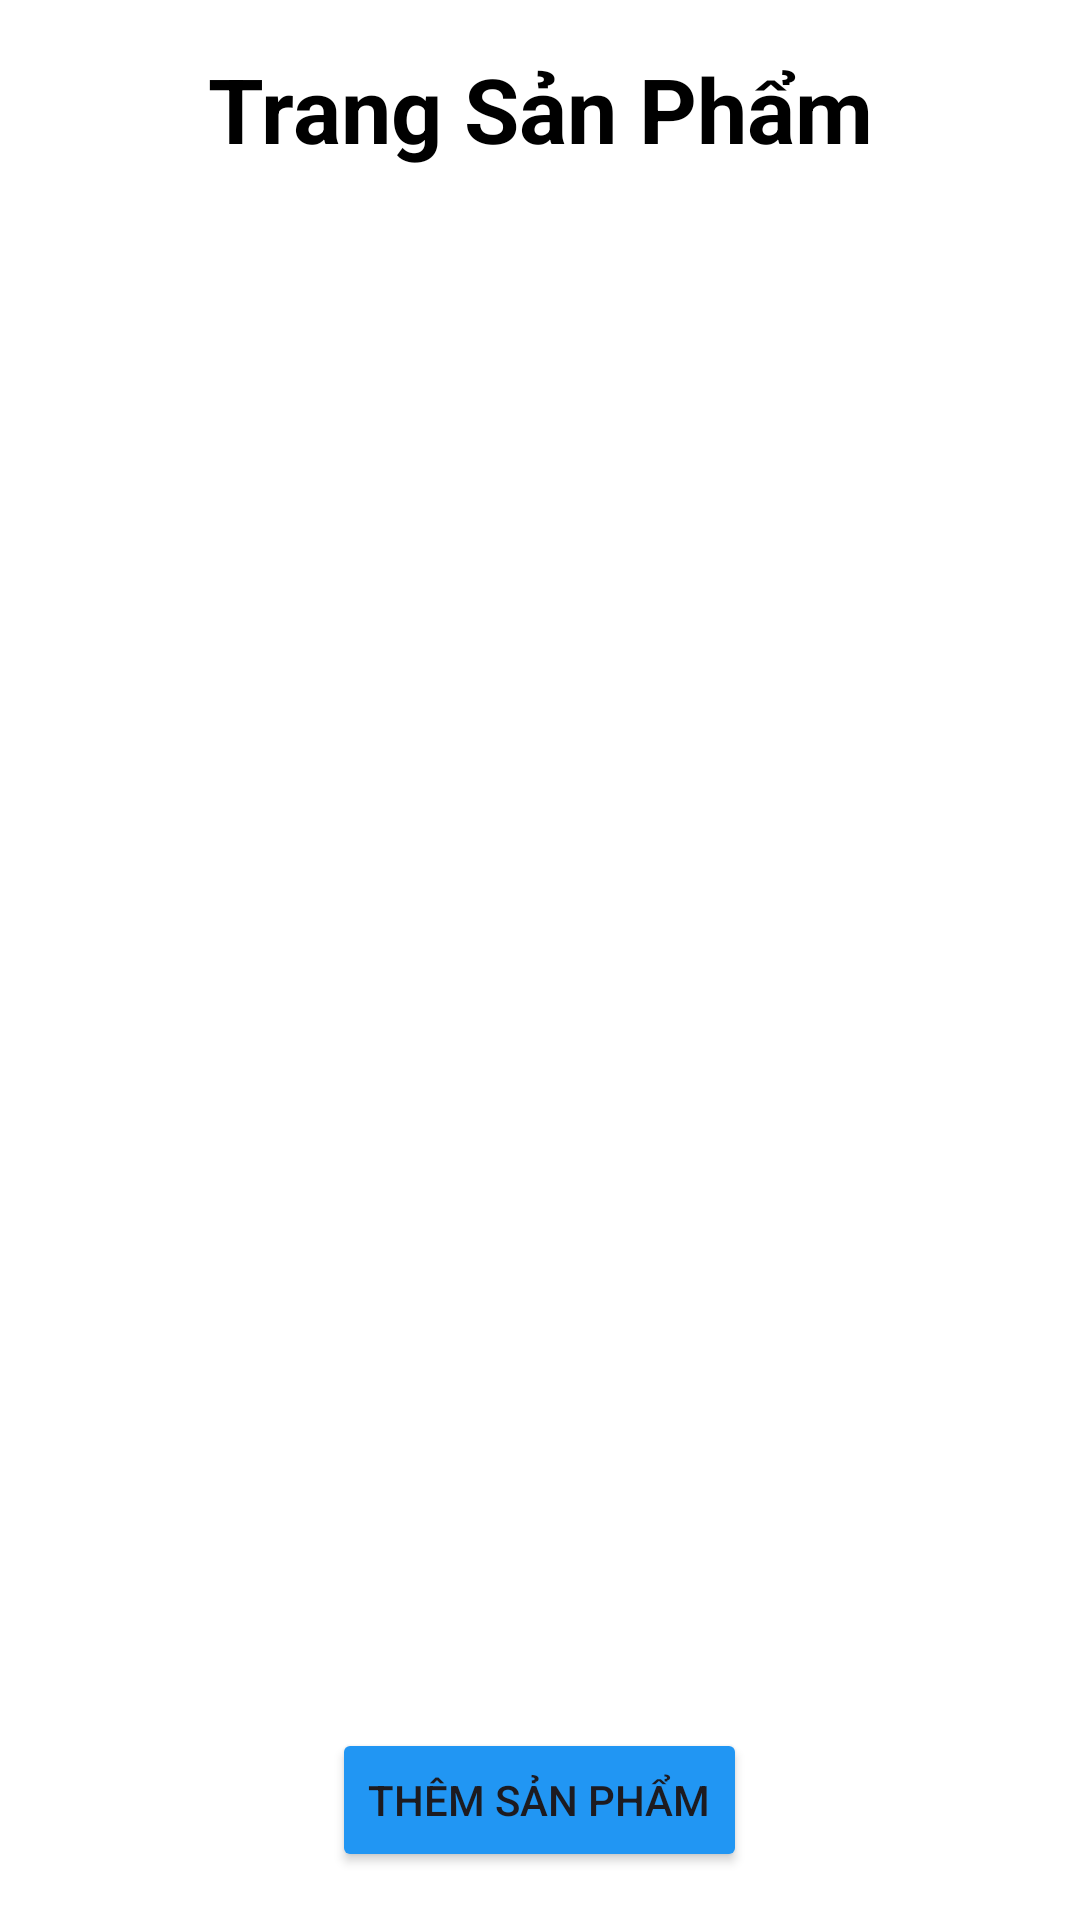

Produce the Android XML layout that renders to this screen, including the resource entries it uses.
<!-- AndroidManifest.xml: application theme Theme.PromaApp -->
<!-- res/layout/activity_product_page.xml -->
<LinearLayout xmlns:android="http://schemas.android.com/apk/res/android"
    xmlns:tools="http://schemas.android.com/tools"
    android:layout_width="match_parent"
    android:layout_height="match_parent"
    xmlns:app="http://schemas.android.com/apk/res-auto"
    android:orientation="vertical"
    tools:context="com.proma.promaapp.ProductPageActivity"
    android:background="@color/white">

    <TextView
        android:id="@+id/titleTextView"
        android:layout_width="match_parent"
        android:layout_height="wrap_content"
        android:text="Trang Sản Phẩm"
        android:textColor="@color/black"
        android:textSize="30sp"
        android:textStyle="bold"
        android:gravity="center"
        android:padding="16dp" />

    <GridView
        android:id="@+id/gvProductList"
        android:layout_width="match_parent"
        android:layout_height="0dp"
        android:layout_weight="1"
        android:numColumns="2"
        android:verticalSpacing="8dp"
        android:horizontalSpacing="8dp"
        android:padding="8dp"
        android:clipToPadding="false"
        android:scrollbarStyle="outsideOverlay"
        android:scrollbarSize="4dp"
        android:dividerHeight="0dp" />

    <Button
        android:id="@+id/btnAddProduct"
        android:layout_width="wrap_content"
        android:layout_height="wrap_content"
        android:layout_gravity="center_horizontal"
        android:layout_marginBottom="16dp"
        android:layout_marginTop="5dp"
        android:text="Thêm Sản Phẩm"
        app:backgroundTint="#2196F3" />

</LinearLayout>
<!-- resources referenced by this layout -->
<resources>
  <color name="black">#FF000000</color>
  <color name="white">#FFFFFFFF</color>
  <style name="Theme.PromaApp" parent="Base.Theme.PromaApp" />
  <style name="Base.Theme.PromaApp" parent="Theme.Material3.DayNight.NoActionBar">
          
          
      </style>
</resources>
